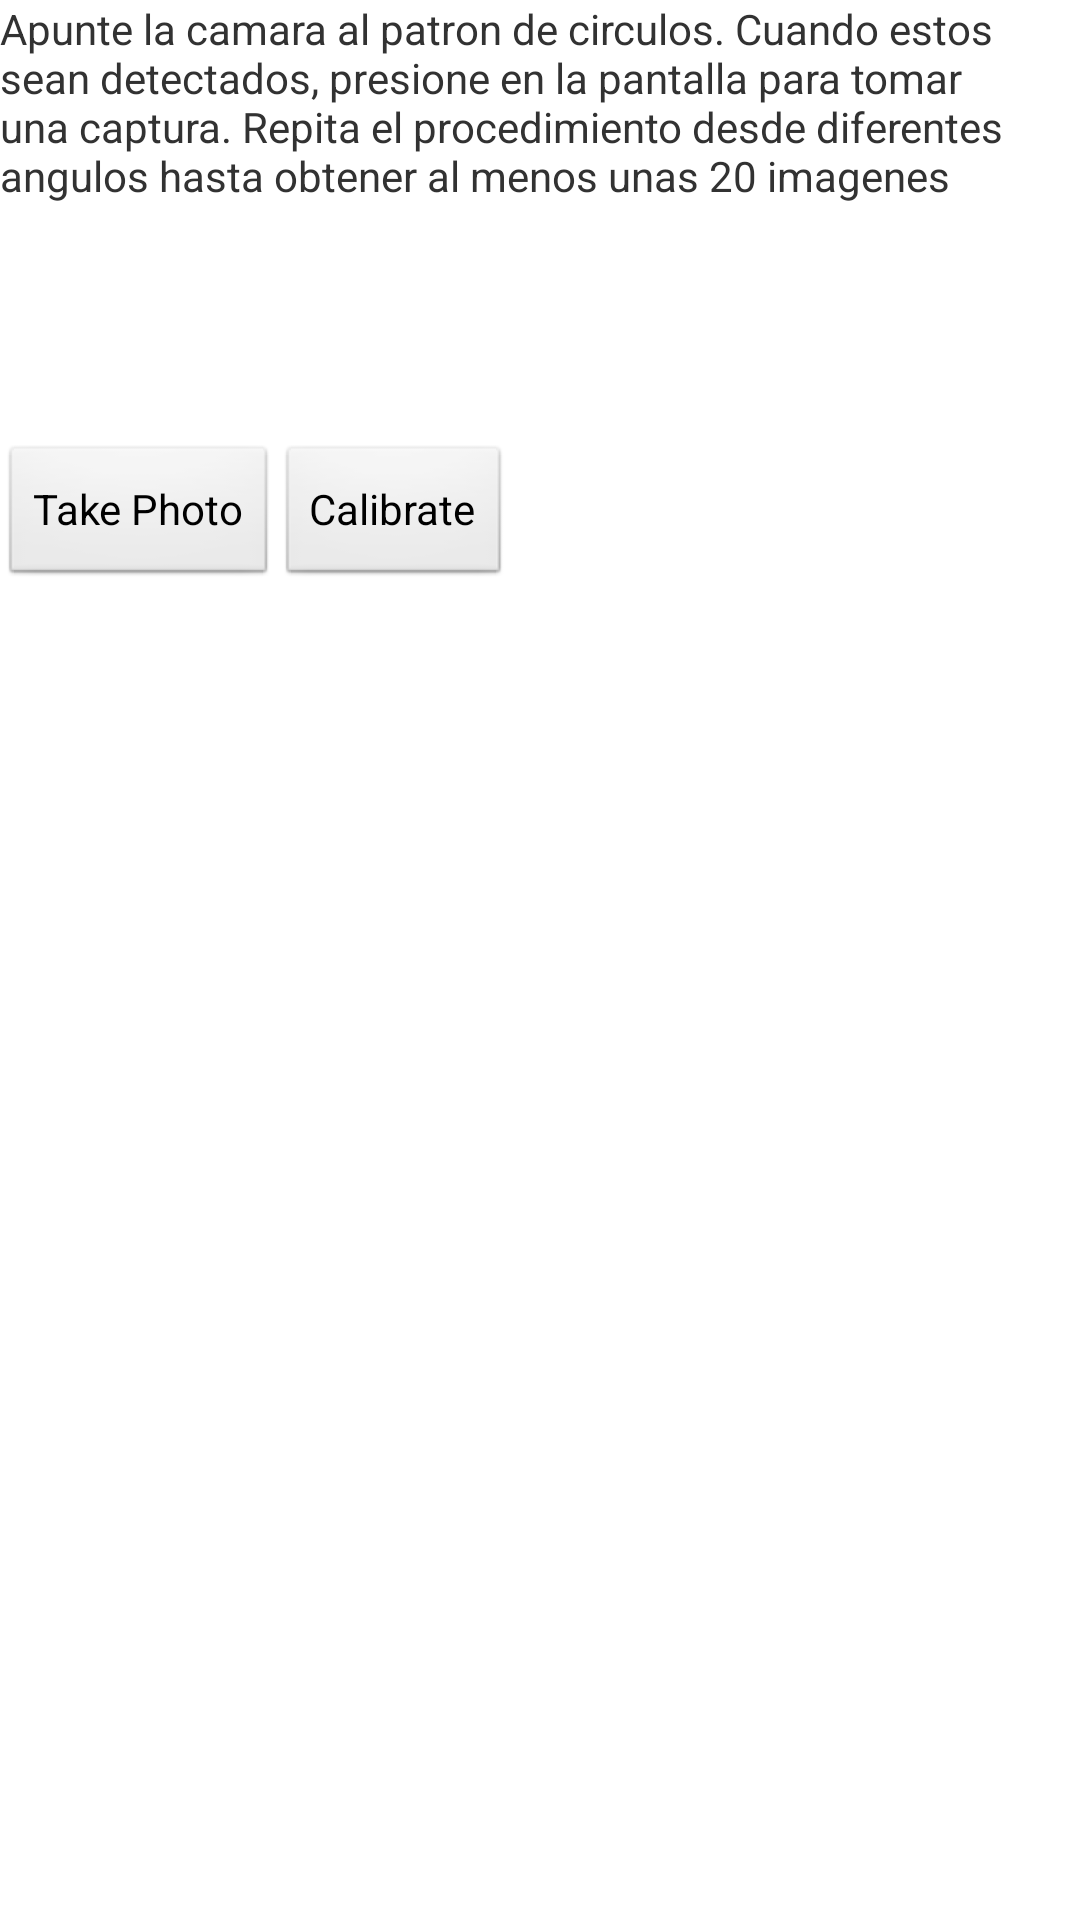

Here is an Android app screen rendered from its layout file. Give the layout XML and the strings, colors and styles it references.
<!-- AndroidManifest.xml: application theme AppTheme -->
<!-- res/layout/calibrate.xml -->
<?xml version="1.0" encoding="utf-8"?>
<LinearLayout xmlns:android="http://schemas.android.com/apk/res/android"
    xmlns:tools="http://schemas.android.com/tools"
    android:layout_width="wrap_content"
    android:layout_height="match_parent"
    android:orientation="vertical"
    tools:context=".android.CameraCalibrationActivity" >

    <TextView android:layout_width="match_parent" android:layout_height="wrap_content"
        android:text="@string/calibration_instructions"/>
    
    <ImageView android:id="@+id/photo"
		android:layout_width="70sp" android:layout_height="70sp"
		android:layout_margin="5sp"
		android:contentDescription="@string/calibration_photo_description" />
    
    <LinearLayout
        android:layout_width="wrap_content"
        android:layout_height="wrap_content"
        android:gravity="right"
        android:orientation="horizontal" >

        <Button
            android:layout_width="0dp"
            android:layout_height="wrap_content"
            android:layout_weight="1"
            android:onClick="takePhoto"
            android:text="Take Photo" />

        <Button
            android:layout_width="0dp"
            android:layout_height="wrap_content"
            android:layout_weight="1"
            android:onClick="calibrate"
            android:text="Calibrate" />

    </LinearLayout>

</LinearLayout>
<!-- resources referenced by this layout -->
<resources>
  <string name="calibration_instructions">Apunte la camara al patron de circulos. Cuando estos sean detectados, presione en la pantalla para tomar una captura. Repita el procedimiento desde diferentes angulos hasta obtener al menos unas 20 imagenes</string>
  <string name="calibration_photo_description">image taken</string>
  <style name="AppTheme" parent="AppBaseTheme">
          
      </style>
  <style name="AppBaseTheme" parent="android:Theme.Light">
          
      </style>
</resources>
